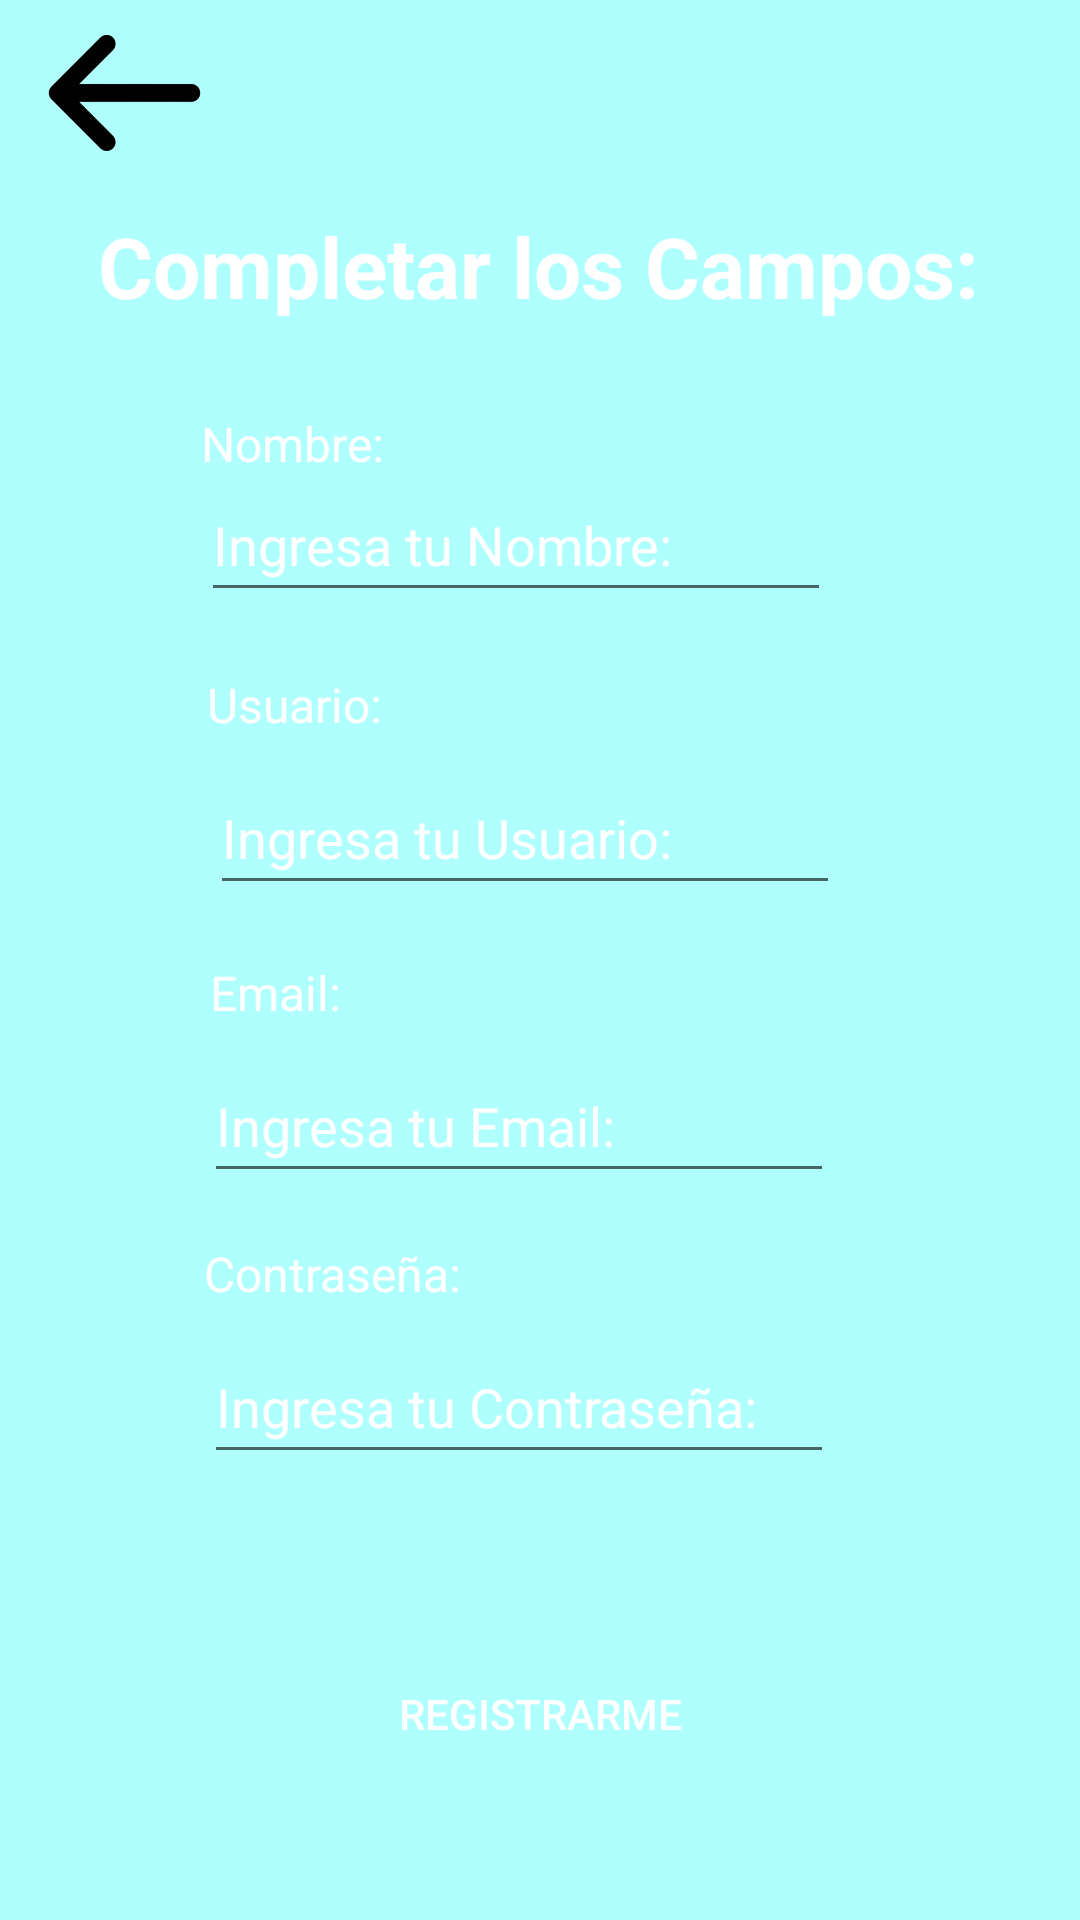

Reconstruct the res/layout file that produces this screen, plus the resources it refers to.
<!-- AndroidManifest.xml: application theme Theme.TaskApp -->
<!-- res/layout/activity_registro.xml -->
<?xml version="1.0" encoding="utf-8"?>
<androidx.constraintlayout.widget.ConstraintLayout xmlns:android="http://schemas.android.com/apk/res/android"
    xmlns:app="http://schemas.android.com/apk/res-auto"
    xmlns:tools="http://schemas.android.com/tools"
    android:layout_width="match_parent"
    android:layout_height="match_parent"
    android:background="@color/fondo"
    tools:context=".Registro">

    <ImageView
        android:id="@+id/imageView2"
        android:layout_width="wrap_content"
        android:layout_height="wrap_content"
        android:scaleType="fitStart"
        app:layout_constraintEnd_toEndOf="parent"
        app:layout_constraintStart_toStartOf="parent"
        app:layout_constraintTop_toBottomOf="@+id/edtContrasenia"
        app:srcCompat="@drawable/registro" />

    <ImageButton
        android:id="@+id/btnBack"
        android:layout_width="83dp"
        android:layout_height="55dp"
        android:layout_marginBottom="16dp"
        android:background="@color/fondo"
        android:contentDescription="@string/btnCancelar"
        android:scaleType="fitEnd"
        app:layout_constraintBottom_toTopOf="@+id/tvRegistro"
        app:layout_constraintStart_toStartOf="parent"
        app:srcCompat="@drawable/back" />

    <Button
        android:id="@+id/btnRegistrar"
        android:layout_width="170dp"
        android:layout_height="60dp"
        android:layout_gravity="center_horizontal"
        android:layout_marginTop="50dp"
        android:background="@drawable/custom_button"
        android:gravity="center_horizontal|center_vertical"
        android:text="@string/btnRegistrarme"
        android:textColor="@color/white"
        app:layout_constraintEnd_toEndOf="parent"
        app:layout_constraintStart_toStartOf="parent"
        app:layout_constraintTop_toBottomOf="@+id/edtContrasenia" />

    <TextView
        android:id="@+id/tvNombre"
        android:layout_width="65dp"
        android:layout_height="21dp"
        android:layout_marginStart="67dp"
        android:layout_marginTop="74dp"
        android:layout_marginBottom="73dp"
        android:text="@string/tvNombre"
        android:textColor="@color/white"
        android:textSize="16sp"
        app:layout_constraintBottom_toTopOf="@+id/tvUsuario"
        app:layout_constraintStart_toStartOf="parent"
        app:layout_constraintTop_toTopOf="@+id/tvRegistro" />

    <EditText
        android:id="@+id/edtNombre"
        android:layout_width="wrap_content"
        android:layout_height="wrap_content"
        android:layout_marginTop="156dp"
        android:ems="10"
        android:hint="@string/edtNombreHide"
        android:inputType="text"
        android:minHeight="48dp"
        android:textColorHint="@color/editext"
        app:backgroundTint="@color/editext"
        android:textColor="@color/white"
        app:layout_constraintStart_toStartOf="@+id/tvNombre"
        app:layout_constraintTop_toTopOf="parent" />

    <TextView
        android:id="@+id/tvUsuario"
        android:layout_width="wrap_content"
        android:layout_height="wrap_content"
        android:layout_marginStart="2dp"
        android:layout_marginTop="20dp"
        android:text="@string/tvUsuario"
        android:textColor="@color/white"
        android:textSize="16sp"
        app:layout_constraintStart_toStartOf="@+id/edtNombre"
        app:layout_constraintTop_toBottomOf="@+id/edtNombre" />

    <TextView
        android:id="@+id/tvRegistro"
        android:layout_width="wrap_content"
        android:layout_height="wrap_content"
        android:layout_marginTop="70dp"
        android:layout_marginEnd="133dp"
        android:fontFamily="sans-serif"
        android:text="@string/tvRegistro"
        android:textColor="@color/white"
        android:textSize="28sp"
        android:textStyle="bold"
        app:layout_constraintEnd_toEndOf="parent"
        app:layout_constraintStart_toEndOf="@+id/tvNombre"
        app:layout_constraintTop_toTopOf="parent" />

    <EditText
        android:id="@+id/edtUsuario"
        android:layout_width="wrap_content"
        android:layout_height="wrap_content"
        android:layout_marginStart="1dp"
        android:layout_marginTop="8dp"
        android:ems="10"
        android:hint="@string/edtUsuarioHide"
        android:inputType="text"
        android:minHeight="48dp"
        android:textColor="@color/white"
        android:textColorHint="@color/editext"
        app:backgroundTint="@color/editext"
        app:layout_constraintStart_toStartOf="@+id/tvUsuario"
        app:layout_constraintTop_toBottomOf="@+id/tvUsuario" />

    <TextView
        android:id="@+id/tvEmail"
        android:layout_width="wrap_content"
        android:layout_height="wrap_content"
        android:layout_marginStart="2dp"
        android:layout_marginBottom="8dp"
        android:text="@string/tvEmail"
        android:textColor="@color/white"
        android:textSize="16sp"
        app:layout_constraintBottom_toTopOf="@+id/edtEmail"
        app:layout_constraintStart_toStartOf="@+id/edtEmail" />

    <EditText
        android:id="@+id/edtEmail"
        android:layout_width="wrap_content"
        android:layout_height="wrap_content"
        android:layout_marginTop="48dp"
        android:layout_marginEnd="2dp"
        android:ems="10"
        android:textColor="@color/white"
        android:hint="@string/edtEmailHide"
        android:inputType="text"

        android:minHeight="48dp"
        android:textColorHint="@color/editext"
        app:backgroundTint="@color/editext"
        app:layout_constraintEnd_toEndOf="@+id/edtUsuario"
        app:layout_constraintTop_toBottomOf="@+id/edtUsuario" />

    <EditText
        android:id="@+id/edtContrasenia"
        android:layout_width="wrap_content"
        android:layout_height="wrap_content"
        android:layout_marginTop="8dp"
        android:ems="10"
        android:hint="@string/edtContraseniaHide"
        android:inputType="text"
        android:minHeight="48dp"
        android:textColorHint="@color/editext"
        app:backgroundTint="@color/editext"
        android:textColor="@color/white"
        app:layout_constraintStart_toStartOf="@+id/tvContrasenia"
        app:layout_constraintTop_toBottomOf="@+id/tvContrasenia" />

    <TextView
        android:id="@+id/tvContrasenia"
        android:layout_width="wrap_content"
        android:layout_height="wrap_content"
        android:layout_marginTop="16dp"
        android:text="@string/tvContrasenia"
        android:textColor="@color/white"
        android:textSize="16sp"
        app:layout_constraintStart_toStartOf="@+id/edtEmail"
        app:layout_constraintTop_toBottomOf="@+id/edtEmail" />


</androidx.constraintlayout.widget.ConstraintLayout>
<!-- resources referenced by this layout -->
<resources>
  <color name="fondo">#AFFFFF</color>
  <color name="white">#FFFFFFFF</color>
  <!-- drawable back: png bitmap (drawable, 34767 bytes) -->
  <!-- drawable custom_button (drawable) -->
  <?xml version="1.0" encoding="utf-8"?>
  <shape xmlns:android="http://schemas.android.com/apk/res/android">
      <solid android:color="@color/boton" />
      <corners android:radius="50dp" />
  </shape>
  <string name="btnCancelar">Cancelar</string>
  <string name="btnRegistrarme">Registrarme</string>
  <string name="edtContraseniaHide">Ingresa tu Contraseña:</string>
  <string name="edtEmailHide">Ingresa tu Email:</string>
  <string name="edtNombreHide">Ingresa tu Nombre:</string>
  <string name="edtUsuarioHide">Ingresa tu Usuario:</string>
  <string name="tvContrasenia">Contraseña:</string>
  <string name="tvEmail">Email:</string>
  <string name="tvNombre">Nombre:</string>
  <string name="tvRegistro">Completar los Campos:</string>
  <string name="tvUsuario">Usuario:</string>
  <style name="Theme.TaskApp" parent="Base.Theme.TaskApp" />
  <style name="Base.Theme.TaskApp" parent="Theme.AppCompat.Light.NoActionBar">
          
          
      </style>
</resources>
